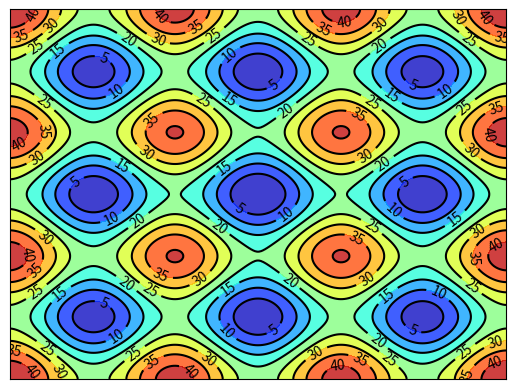
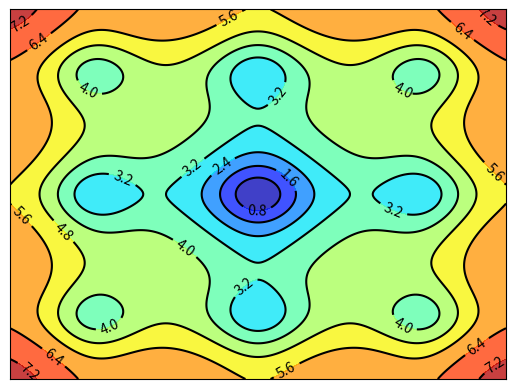
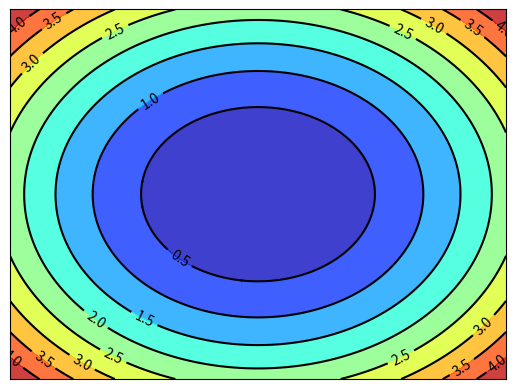
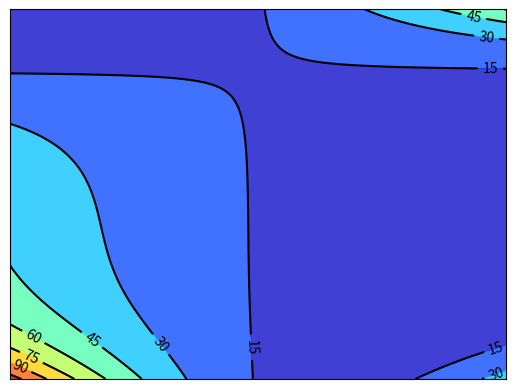
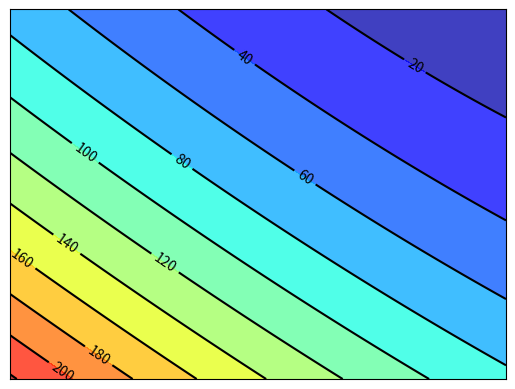
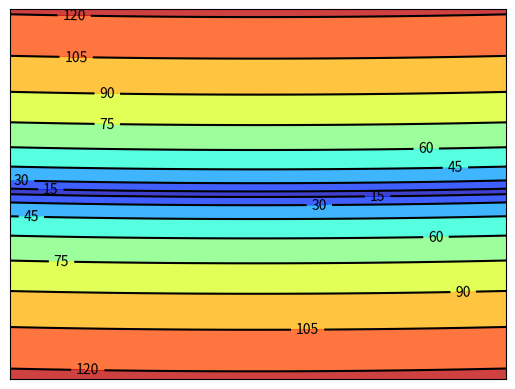
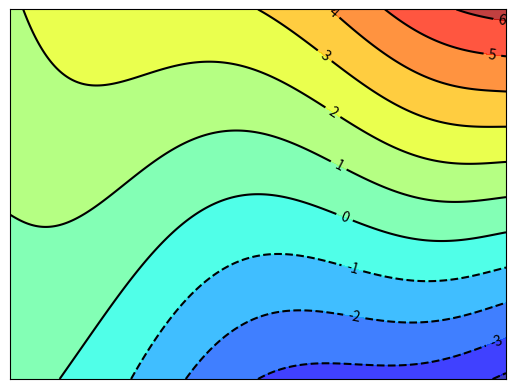

Reproduce these figures in Python, in order.
import matplotlib.pyplot as plt
import numpy as np

# 定义等高线高度函数
# def f(X, Y):
    # A = 10
    # return 2 * A + X ** 2 - A * np.cos(2 * np.pi * X) + Y ** 2 - A * np.cos(2 * np.pi * Y)
def draw_pic(Inputs):
    Z,title = Inputs
    z_min = 0
    plt.figure(title)
    # 填充等高线的颜色, 8是等高线分为几部分
    plt.contourf(X, Y, Z, 10, alpha = 0.75, cmap = plt.cm.jet)
    # 绘制等高线
    C = plt.contour(X, Y, Z, 10, colors = 'black', linewidth = 0.5)
    # 绘制等高线数据
    plt.clabel(C, inline = True, fontsize = 10)

    # 去除坐标轴
    plt.xticks(())
    plt.yticks(())
    # plt.savefig("./test_functions/pic/%s.png" % title) # save figures


def get_X_AND_Y(X_min, X_max, Y_min, Y_max):
    X = np.arange(X_min, X_max, 0.1)
    Y = np.arange(Y_min, Y_max, 0.1)
    X, Y = np.meshgrid(X, Y)
    return X, Y


#  rastrigin测试函数
def Rastrigin(X,Y):
    A = 10
    return 2 * A + X ** 2 - A * np.cos(2 * np.pi * X) + Y ** 2 - A * np.cos(2 * np.pi * Y),"Rastrigin"
    


# Ackley测试函数
def Ackley(X,Y):
    return -20 * np.exp(-0.2 * np.sqrt(0.5 * (X**2 + Y**2))) - \
        np.exp(0.5 * (np.cos(2 * np.pi * X) + np.cos(2 * np.pi * Y))) + np.e + 20, "Ackley"


# Sphere测试函数
def Sphere(X, Y):
    return X**2 + Y**2, "Sphere"


#  beale测试函数
def Beale(X,Y):
    Z = np.power(1.5 - X + X * Y, 2) + np.power(2.25 - X + X * (Y ** 2), 2) \
        + np.power(2.625 - X + X * (Y ** 3), 2)
    return Z, "Beale function"


# Booth测试函数
def Booth(X, Y):
    Z = np.power(X + 2*Y - 7, 2) + np.power(2 * X + Y - 5, 2)
    return Z, "Booth function"


# Bukin测试函数
def Bukin(X, Y):
    Z = 100 * np.sqrt(np.abs(Y - 0.01 * X**2)) + 0.01 * np.abs(X + 10)
    return Z, "Bukin function"


#  Three-hump camel测试函数
def three_humpCamel(X, Y):
    Z = 2 * X**2 - 1.05 * X**4 + (1/6) * X**6 + X*Y + Y*2
    return Z, "three-hump camel function"


# # Hölder table测试函数
# def Holder_table(X_min = -10, X_max = 10, Y_min = -10, Y_max = 10):
#     X, Y = get_X_AND_Y(X_min, X_max, Y_min, Y_max)
#     Z = -np.abs(np.sin(X) * np.cos(Y) * np.exp(np.abs(1 - np.sqrt(X**2 + Y**2)/np.pi)))
#     return X, Y, Z, 0, "Hölder table function", -20



z_min = None
# 数据数目
n = 256
# 定义x, y
x = np.linspace(-1.5, 1.5, n)
y = np.linspace(-1.5, 1.5, n)

# 生成网格数据
X, Y = np.meshgrid(x, y)
Functions=[Rastrigin(X,Y),Ackley(X,Y),Sphere(X,Y),Beale(X,Y),Booth(X,Y),Bukin(X,Y),three_humpCamel(X,Y)]
for i in range(len(Functions)):
    draw_pic(Functions[i])
plt.show()


# # 填充等高线的颜色, 8是等高线分为几部分
# plt.contourf(X, Y, f(X, Y), 10, alpha = 0.75, cmap = plt.cm.jet)
# # 绘制等高线
# C = plt.contour(X, Y, f(X, Y), 10, colors = 'black', linewidth = 0.5)
# # 绘制等高线数据
# plt.clabel(C, inline = True, fontsize = 10)

# # 去除坐标轴
# plt.xticks(())
# plt.yticks(())
# plt.show()